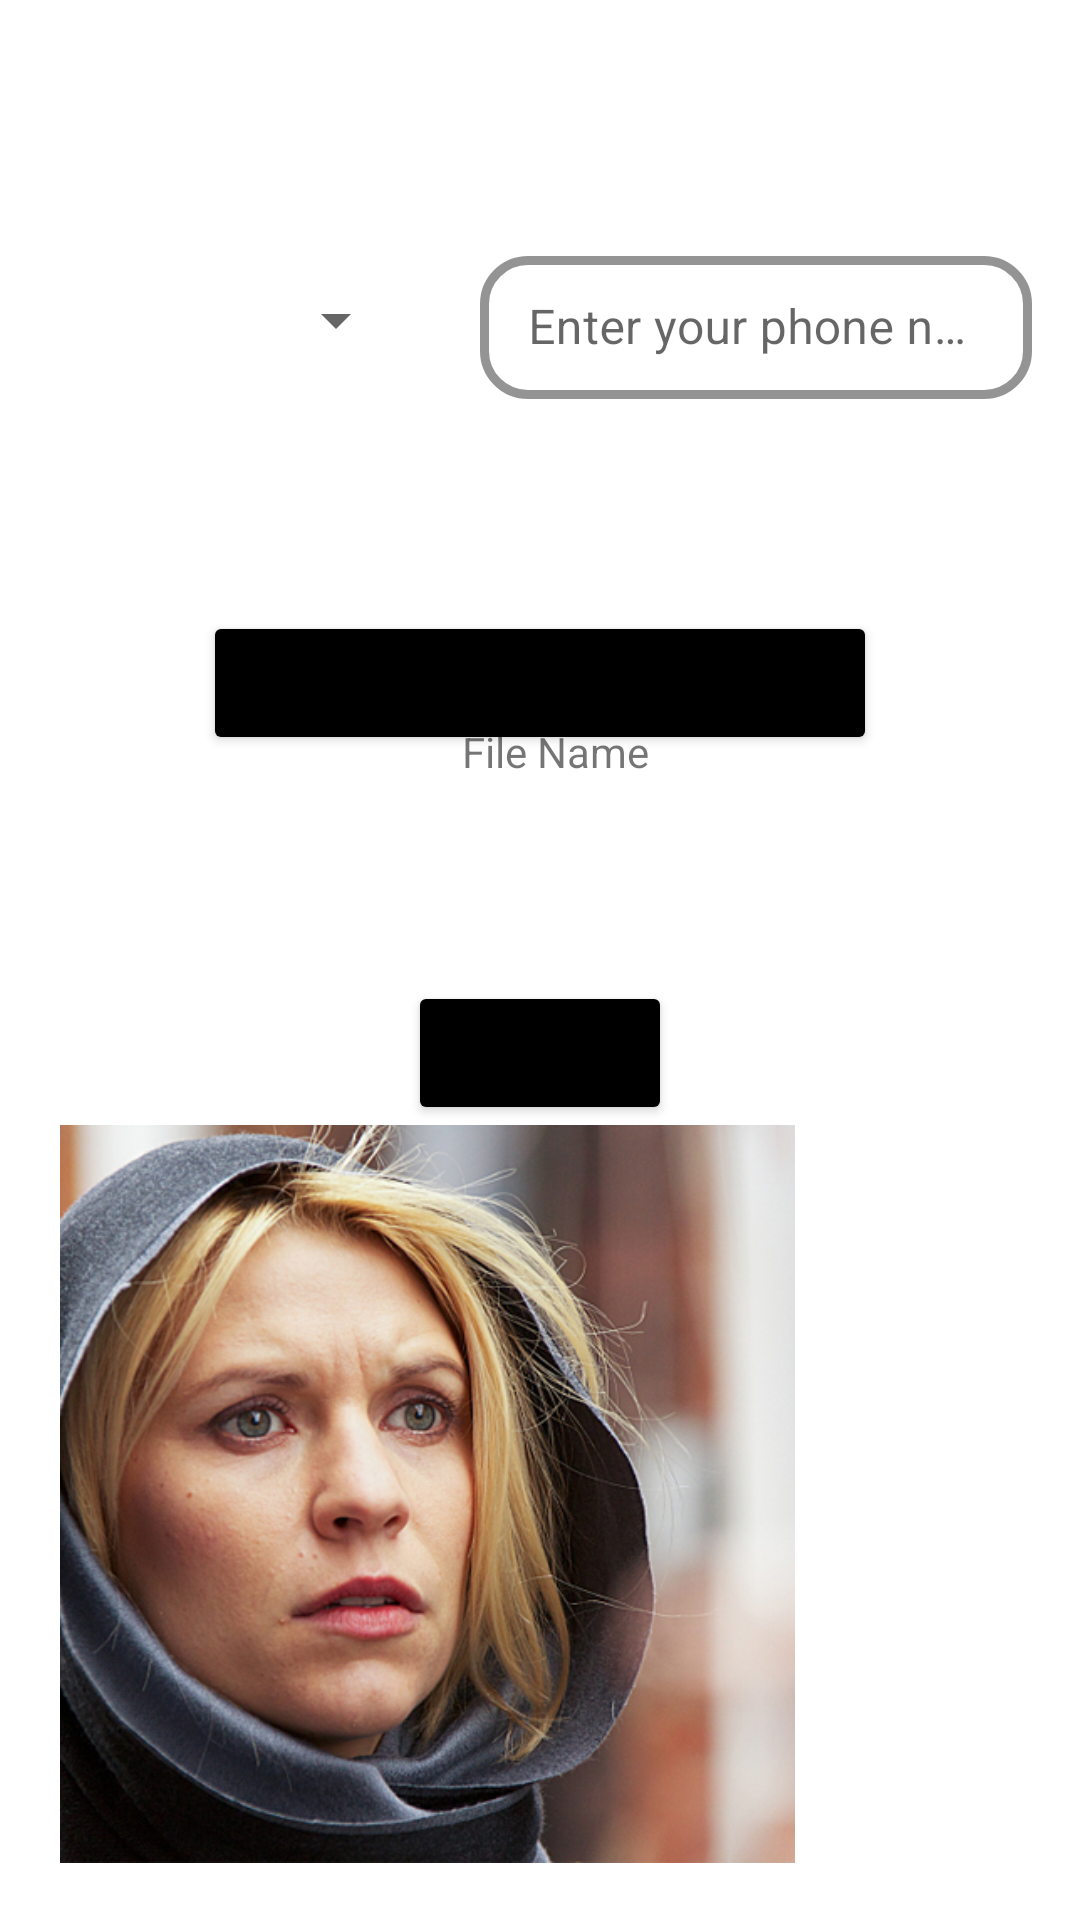

Android layout source for this screen:
<!-- AndroidManifest.xml: application theme Theme.Mobifind -->
<!-- res/layout/signup_fragment.xml -->
<?xml version="1.0" encoding="utf-8"?>
<androidx.constraintlayout.widget.ConstraintLayout xmlns:android="http://schemas.android.com/apk/res/android"
    xmlns:app="http://schemas.android.com/apk/res-auto"
    xmlns:tools="http://schemas.android.com/tools"
    android:id="@+id/signupFragmentLayout"
    android:layout_width="match_parent"
    android:layout_height="match_parent"
    tools:context=".ui.SignupFragment">

    <Spinner
        android:id="@+id/fragment_signup_spinner"
        android:layout_width="120dp"
        android:layout_height="0dp"
        android:layout_marginStart="16dp"
        app:layout_constraintBottom_toBottomOf="@+id/fragment_signup_et"
        app:layout_constraintStart_toStartOf="parent"
        app:layout_constraintTop_toTopOf="@+id/fragment_signup_et" />

    <com.google.android.material.textfield.TextInputLayout
        android:id="@+id/fragment_signup_et"
        style="@style/edtFieldStyle"
        android:layout_marginStart="24dp"
        android:layout_marginTop="80dp"
        android:layout_marginEnd="16dp"
        android:hint="@string/signup_fragment_hintText"
        app:hintTextColor="@color/black"
        app:layout_constraintEnd_toEndOf="parent"
        app:layout_constraintStart_toEndOf="@+id/fragment_signup_spinner"
        app:layout_constraintTop_toTopOf="parent">

        <com.google.android.material.textfield.TextInputEditText
            android:id="@+id/fragment_signup_phoneNumber_et"
            android:layout_width="match_parent"
            android:layout_height="wrap_content"
            android:textColor="@color/black"
            android:inputType="phone"/>
    </com.google.android.material.textfield.TextInputLayout>

    <Button
        android:id="@+id/fragment_signup_selectImage_btn"
        android:layout_width="wrap_content"
        android:layout_height="wrap_content"
        android:text="Select Image from gallery"
        android:backgroundTint="@color/black"
        app:layout_constraintBottom_toBottomOf="@+id/fragment_signup_getOTP_btn"
        app:layout_constraintEnd_toEndOf="parent"
        app:layout_constraintStart_toStartOf="parent"
        app:layout_constraintTop_toTopOf="@+id/fragment_signup_et" />

    <TextView
        android:id="@+id/fragment_signup_imageFileName"
        android:layout_width="wrap_content"
        android:layout_height="wrap_content"
        android:layout_marginStart="18dp"
        android:layout_marginBottom="67dp"
        android:text="File Name"
        app:layout_constraintBottom_toTopOf="@+id/fragment_signup_getOTP_btn"
        app:layout_constraintStart_toStartOf="@+id/fragment_signup_getOTP_btn" />

    <Button
        android:id="@+id/fragment_signup_getOTP_btn"
        android:layout_width="wrap_content"
        android:layout_height="wrap_content"
        android:layout_marginBottom="265dp"
        android:text="Get OTP"
        android:backgroundTint="@color/black"
        app:layout_constraintBottom_toBottomOf="parent"
        app:layout_constraintEnd_toEndOf="parent"
        app:layout_constraintStart_toStartOf="parent" />

    <ImageView
        android:id="@+id/fragment_signup_users_iv"
        android:layout_width="245dp"
        android:layout_height="246dp"
        android:src="@drawable/homeland"
        app:layout_constraintStart_toStartOf="parent"
        app:layout_constraintTop_toBottomOf="@+id/fragment_signup_getOTP_btn"
        android:layout_marginStart="20dp"
        android:scaleType="centerCrop"/>

</androidx.constraintlayout.widget.ConstraintLayout>
<!-- resources referenced by this layout -->
<resources>
  <color name="black">#FF000000</color>
  <!-- drawable homeland: jpg bitmap (drawable, 292955 bytes) -->
  <string name="signup_fragment_hintText">Enter your phone number</string>
  <style name="edtFieldStyle" parent="@style/Widget.MaterialComponents.TextInputLayout.OutlinedBox.Dense">
          <item name="android:layout_marginTop">40dp</item>
          <item name="boxBackgroundMode">outline</item>
          <item name="boxCornerRadiusBottomEnd">16dp</item>
          <item name="boxCornerRadiusBottomStart">16dp</item>
          <item name="boxCornerRadiusTopEnd">16dp</item>
          <item name="boxCornerRadiusTopStart">16dp</item>
          <item name="boxStrokeColor">@color/dark_blue</item>
          <item name="boxStrokeWidth">3dp</item>
          <item name="endIconMode">custom</item>
          <item name="endIconTint">@color/dark_blue</item>
          <item name="android:layout_width">0dp</item>
          <item name="android:layout_height">wrap_content</item>
      </style>
  <style name="Theme.Mobifind" parent="Theme.MaterialComponents.Light.NoActionBar">
          android:theme="@style/Theme.AppCompat.NoActionBar"
          
          <item name="colorPrimary">@color/tool_bar</item>
          <item name="colorPrimaryVariant">@color/status_bar</item>
          <item name="colorOnPrimary">@color/white</item>
          
          <item name="colorSecondary">@color/teal_200</item>
          <item name="colorSecondaryVariant">@color/teal_700</item>
          <item name="colorOnSecondary">@color/black</item>
          
          <item name="android:statusBarColor" tools:targetApi="l">?attr/colorPrimaryVariant</item>
          
  
          
          <item name="material_dialog_background">@color/tool_bar</item>
          <item name="material_dialog_message_text_color">@color/dark_blue</item>
          <item name="material_dialog_title_text_color">@color/dark_blue</item>
          <item name="material_dialog_positive_button_color">@color/dark_blue</item>
          <item name="material_dialog_positive_button_text_color">@color/white</item>
          <item name="material_dialog_negative_button_text_color">@color/dark_blue</item>
      </style>
  <color name="dark_blue">#213574</color>
  <color name="tool_bar">#93DBC2</color>
  <color name="status_bar">#5EBF9E</color>
  <color name="white">#FFFFFFFF</color>
  <color name="teal_200">#FF03DAC5</color>
  <color name="teal_700">#FF018786</color>
</resources>
